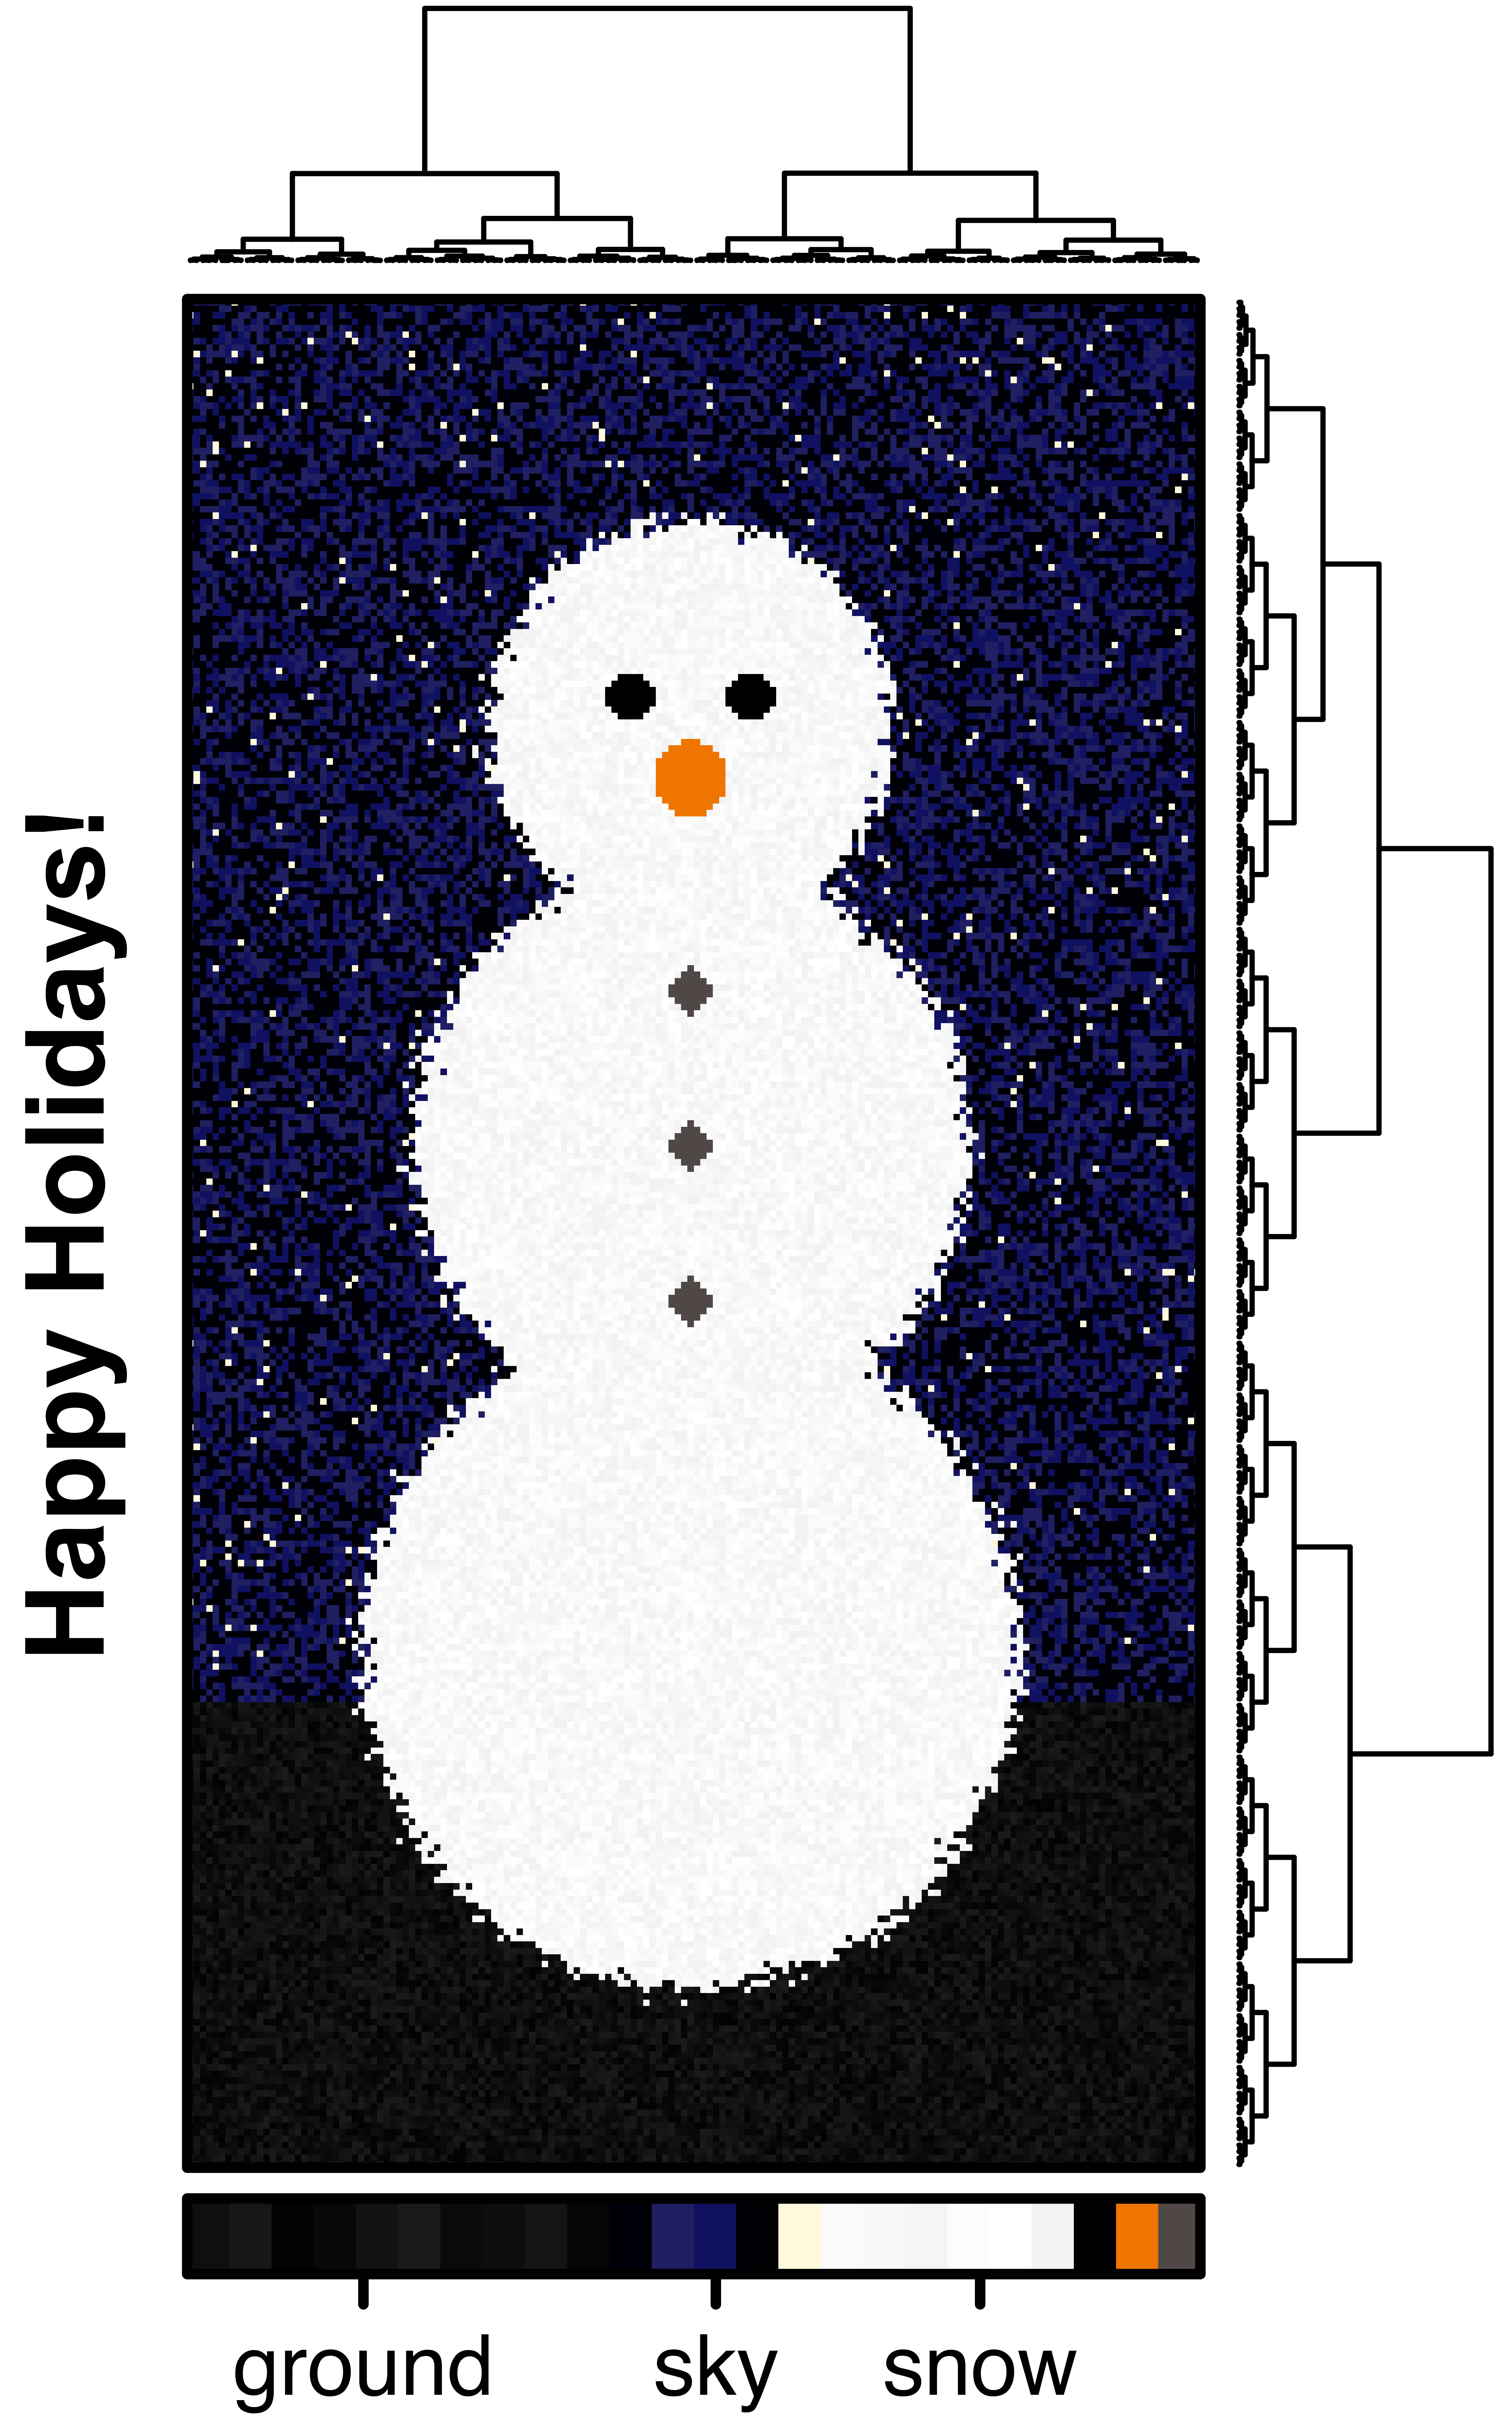

Generate this figure with R:
### snowman_heatmap.R #########################################################

### PREAMBLE ##################################################################
library(BoutrosLab.plotting.general);
library(MASS);

rm(list = ls(all.names = TRUE));

source('snowman_helper_functions.R');

### PARAMETERS ################################################################

n.rows <- 290;
n.columns <- 160;


# give diameters as proportion of width
diameters <- c(
	0.65*n.columns,
	0.55*n.columns,
	0.40*n.columns
	);


### MAKE GROUND ###############################################################

ground.limit <- n.rows/4;

ground.rows <- ground.limit;
ground.n <- ground.rows*n.columns;

ground.grid <- matrix(
	sample(
		paste0('gray', 1:10),
		size = ground.n, 
		replace = TRUE
		),
	nrow = ground.rows,
	ncol = n.columns
	);


### MAKE SKY ##################################################################

sky.rows <- n.rows - ground.limit;
sky.n <- sky.rows*n.columns;

# sample background colours
sky.grid <- matrix(
	sample(
		# background colours
		c(
			'#000009',
			'#000005',
			'#111161', 
			'#1F1F61'
			# 'cornsilk'
			),
		size = sky.n, 
		replace = TRUE
		),
	nrow = sky.rows,
	ncol = n.columns
	);

# randomly sample stars
star.grid <- matrix(
	sample(
		c(TRUE, FALSE), 
		prob = c(0.015, 0.985), 
		size = sky.n, 
		replace = TRUE
		),
	nrow = sky.rows,
	ncol = n.columns
	);

# remove stars from bottom half of grid (ground)

# set star colour
sky.grid[star.grid] <- 'cornsilk';

### ASSEMBLE BACKGROUND GRID ##################################################

snowman.grid <- rbind(
	ground.grid, 
	sky.grid
	);

### ADD SNOWMAN ###############################################################

radii <- diameters/2;

middle.y.coordinate <- n.columns/2 + radii[1] + 0.6*radii[2];
top.y.coordinate <- n.columns/2 + sum(radii[c(1, 3)]) + 1.35*radii[2];

centres <- list(
	c(n.columns/2, n.columns/2),
	c(middle.y.coordinate, n.columns/2),
	c(top.y.coordinate, n.columns/2)
	);

for(k in 1:length(centres)) {
	radius <- radii[k];
	centre <- centres[[k]];

	# calculate distance to centre for each point on grid
	distance.matrix <- matrix(
		mapply(
			function(i, j, centre) {
				distance <- dist(
					rbind(
						c(i, j),
						centre
						)
					);

				return(distance);

				},
			row(snowman.grid),
			col(snowman.grid), 
			MoreArgs = list(
				centre = centre
				)
			),
		nrow = nrow(snowman.grid)
		);

	fuzzy.border <- abs(distance.matrix - radius) < 5;

	distance.matrix[ fuzzy.border ] <- distance.matrix[ fuzzy.border] + rnorm(sum(distance.matrix), sd = 1.2 );


	snowman.grid[distance.matrix <= radius ] <- sample(
		paste0('gray', 95:100),
		size = sum(distance.matrix <= radius),
		replace = TRUE
		);
}


### ADD SNOWMAN ACCESSORIES ###################################################

# eyes
eye.radius <- min(diameters)/17;
eye.offset <- 2.5*eye.radius;

eye.centres <- list(
	c(top.y.coordinate + eye.offset/2, n.columns/2 - eye.offset),
	c(top.y.coordinate + eye.offset/2, n.columns/2 + eye.offset)
	);

for(k in 1:length(eye.centres)) {
	centre <- eye.centres[[k]];

	# calculate distance to centre for each point on grid
	distance.matrix <- matrix(
		mapply(
			function(i, j, centre) {
				distance <- dist(
					rbind(
						c(i, j),
						centre
						)
					);

				return(distance);

				},
			row(snowman.grid),
			col(snowman.grid), 
			MoreArgs = list(
				centre = centre
				)
			),
		nrow = nrow(snowman.grid)
		);


	snowman.grid[distance.matrix <= eye.radius ] <- 'black';
}

# nose
nose.centre <- c(eye.centres[[1]][1] - 0.2*diameters[3], n.columns/2);
nose.radius <- min(diameters)/11;

distance.matrix <- matrix(
	mapply(
		function(i, j, nose.centre) {
			distance <- dist(
				rbind(
					c(i, j),
					nose.centre
					)
				);

			return(distance);

			},
		row(snowman.grid),
		col(snowman.grid), 
		MoreArgs = list(
			nose.centre = nose.centre
			)
		),
	nrow = nrow(snowman.grid)
	);

snowman.grid[distance.matrix <= nose.radius ] <- 'darkorange2';


# buttons
button.radius <- min(diameters)/16;
button.offset <- 6*button.radius;

button.centres <- list(
	c(middle.y.coordinate + button.offset, n.columns/2),
	c(middle.y.coordinate, n.columns/2),
	c(middle.y.coordinate - button.offset, n.columns/2)
	);

for(k in 1:length(button.centres)) {
	centre <- button.centres[[k]];

	# calculate distance to centre for each point on grid
	distance.matrix <- matrix(
		mapply(
			function(i, j, centre) {
				distance <- dist(
					rbind(
						c(i, j),
						centre
						),
					method = 'manhattan'
					);

				return(distance);

				},
			row(snowman.grid),
			col(snowman.grid), 
			MoreArgs = list(
				centre = centre
				)
			),
		nrow = nrow(snowman.grid)
		);


	snowman.grid[distance.matrix <= button.radius ] <- '#4f4847';
}


### MAKE PLOT #################################################################

centres.y <- sapply(
	centres, 
	function(x) x[1]
	);

bottom.y <- centres.y - diameters/2;
top.y <- centres.y + diameters/2; 


colour.scheme <- unique(as.vector(snowman.grid));

frosty.data <- matrix(
	as.numeric(
		factor(
			snowman.grid,
			levels = colour.scheme
			)
		),
	nrow = nrow(snowman.grid)
	);


row.hclust.object <- hclust( dist( 1:nrow(frosty.data)) );

row.dendrogram <- as.dendrogram(row.hclust.object);
row.dendrogram <- reorder(
	row.dendrogram, 
	wts = 1:nrow(frosty.data), 
	agglo.FUN = mean
	);


column.indices <- 1:ncol(frosty.data);

n <- 30;
random.indices <- sample(column.indices, size = n);
column.indices[random.indices] <- column.indices[random.indices] + runif(n, min = -0.5, max = 0.5);

col.hclust.object <- hclust( dist( column.indices), method = 'ward.D2' );

col.dendrogram <- as.dendrogram(col.hclust.object);
col.dendrogram <- reorder(
	col.dendrogram, 
	wts = 1:ncol(frosty.data), 
	agglo.FUN = mean
	);


create.heatmap(
	t(frosty.data),
	# turn off clustering
	filename = 'snowman.png',
	height = 4.8,
	width = 3,
	clustering.method = 'none',
	row.dendrogram = row.dendrogram,
	col.dendrogram = col.dendrogram,
	colour.scheme = colour.scheme,
	colourkey.cex = 1,
	total.colours = length(colour.scheme) + 1,
	ylab.label = 'Happy Holidays!',
	ylab.cex = 1.3,
	colourkey.labels.at = c(5, 13, 19),
	colourkey.labels = c('ground', 'sky', 'snow'),
	# stratified.clusters.rows = stratified.row.clusters
	);

frosty <- create.heatmap(
	t(frosty.data),
	# turn off clustering
	filename = 'snømann.png',
	height = 4.8,
	width = 3,
	clustering.method = 'none',
	row.dendrogram = row.dendrogram,
	col.dendrogram = col.dendrogram,
	colour.scheme = colour.scheme,
	colourkey.cex = 1,
	total.colours = length(colour.scheme) + 1,
	ylab.label = 'God jul!',
	ylab.cex = 1.3,
	colourkey.labels.at = c(5, 13, 19),
	colourkey.labels = c('bakke', 'himmel', 'snø'),
	# stratified.clusters.rows = stratified.row.clusters
	);
